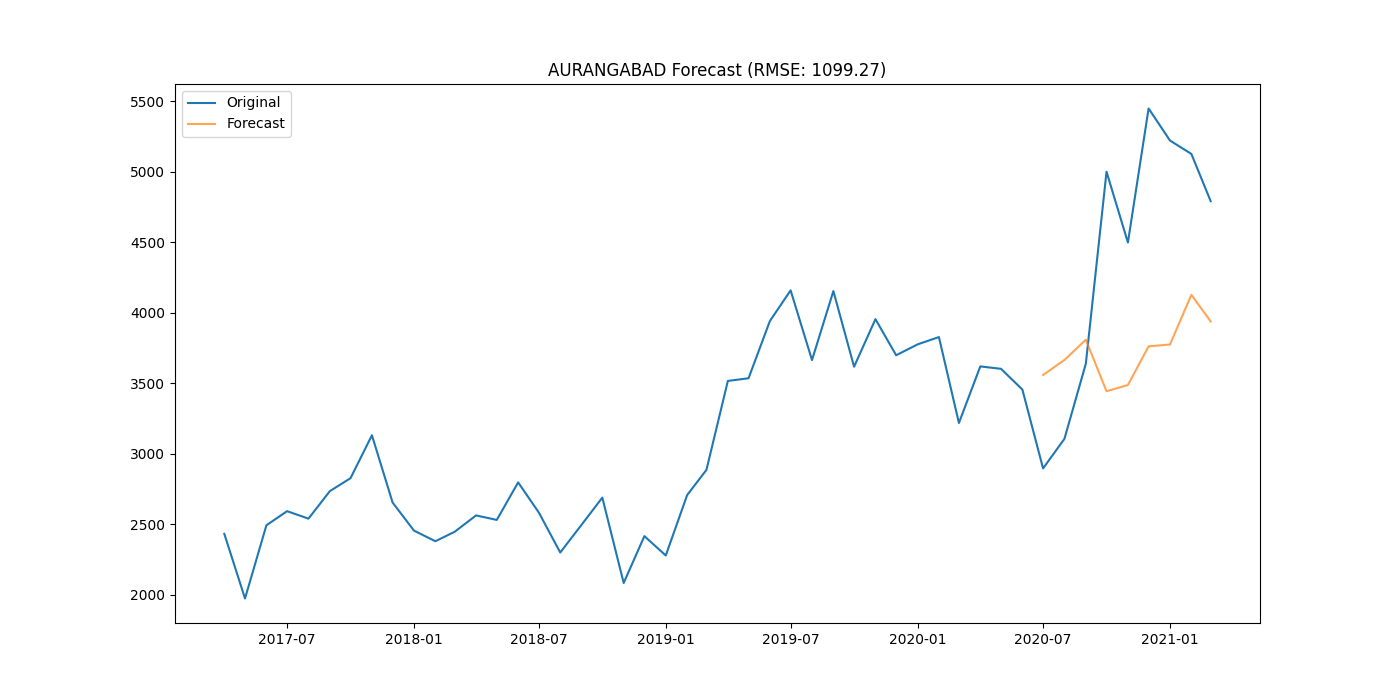

The table this chart was drawn from, first rows:
district, date, actual, forecast
AURANGABAD, 2020-07-01, 2897, 3559
AURANGABAD, 2020-08-01, 3107, 3665
AURANGABAD, 2020-09-01, 3639, 3809
AURANGABAD, 2020-10-01, 5000, 3444
AURANGABAD, 2020-11-01, 4498, 3488
AURANGABAD, 2020-12-01, 5448, 3762
AURANGABAD, 2021-01-01, 5221, 3775
AURANGABAD, 2021-02-01, 5126, 4128
AURANGABAD, 2021-03-01, 4791, 3939
